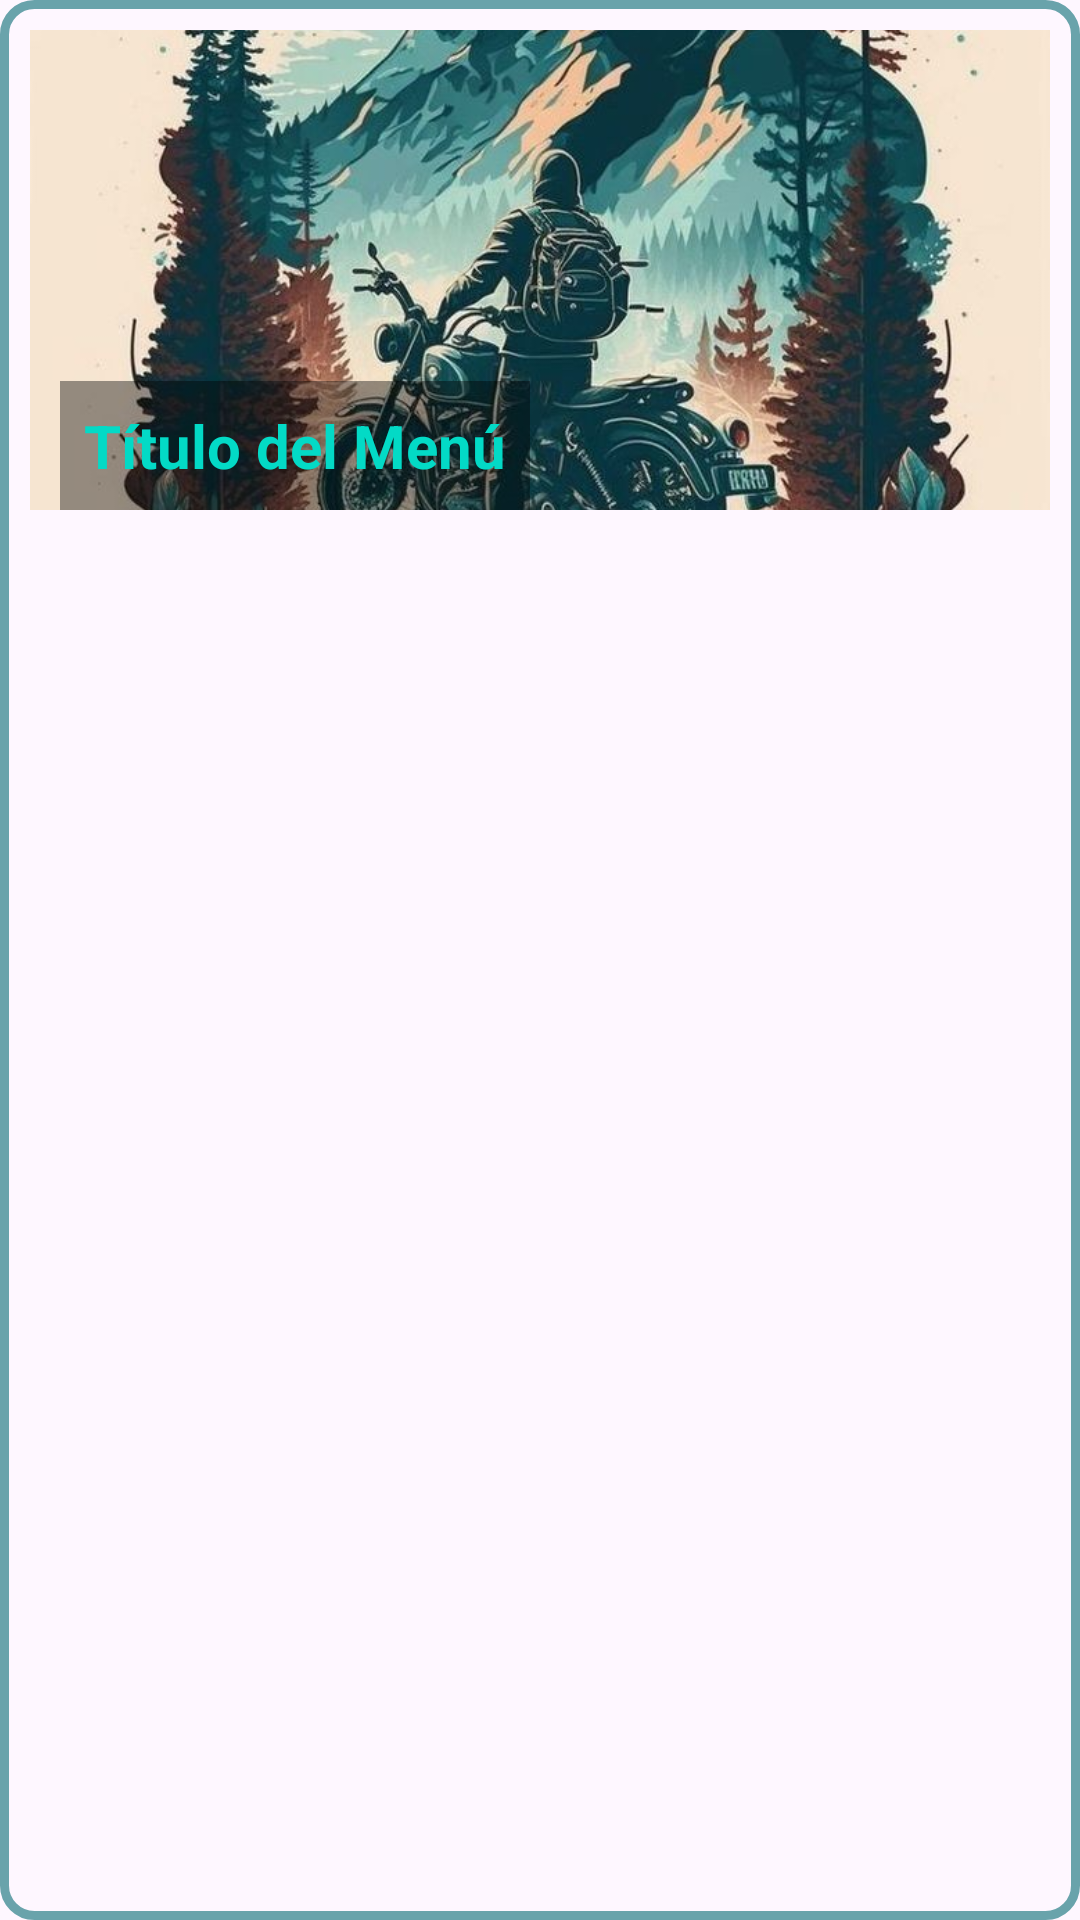

This screen was rendered from an Android layout file. Write that file and the resources it references.
<!-- AndroidManifest.xml: application theme Theme.NewUserInterface -->
<!-- res/layout/activity_app_item.xml -->
<?xml version="1.0" encoding="utf-8"?>
<RelativeLayout
    xmlns:android="http://schemas.android.com/apk/res/android"
    xmlns:tools="http://schemas.android.com/tools"
    android:layout_width="match_parent"
    android:layout_height="wrap_content"
    android:padding="10dp"
    android:background="@drawable/custon_edit_text"
    android:layout_margin="8dp"
    android:elevation="4dp">

    <ImageView
        android:id="@+id/imageTitle"
        android:layout_width="match_parent"
        android:layout_height="160dp"
        android:scaleType="centerCrop"
        android:src="@drawable/fondo22"
        tools:ignore="ContentDescription" />

    <TextView
        android:id="@+id/textTitle"
        android:layout_width="wrap_content"
        android:layout_height="wrap_content"
        android:text="Título del Menú"
        android:textColor="@color/green"
        android:textSize="20sp"
        android:textStyle="bold"
        android:background="#66000000"
        android:padding="8dp"
        android:layout_alignBottom="@id/imageTitle"
        android:layout_alignStart="@id/imageTitle"
        android:layout_marginStart="10dp"
        tools:ignore="RtlHardcoded" />

</RelativeLayout>
<!-- resources referenced by this layout -->
<resources>
  <color name="green">#03dac6</color>
  <!-- drawable custon_edit_text (drawable) -->
  <?xml version="1.0" encoding="utf-8"?>
  <shape  xmlns:android="http://schemas.android.com/apk/res/android"
      android:shape= "rectangle">
      <stroke
          android:width="3dp"
          android:color="@color/blue3"
          />
      <corners
          android:radius="10dp"/>
  </shape>
  <!-- drawable fondo22: jpg bitmap (drawable, 97139 bytes) -->
  <style name="Theme.NewUserInterface" parent="Base.Theme.NewUserInterface" />
  <color name="blue3">#69A3AB</color>
  <style name="Base.Theme.NewUserInterface" parent="Theme.Material3.DayNight.NoActionBar">
          
          
      </style>
</resources>
